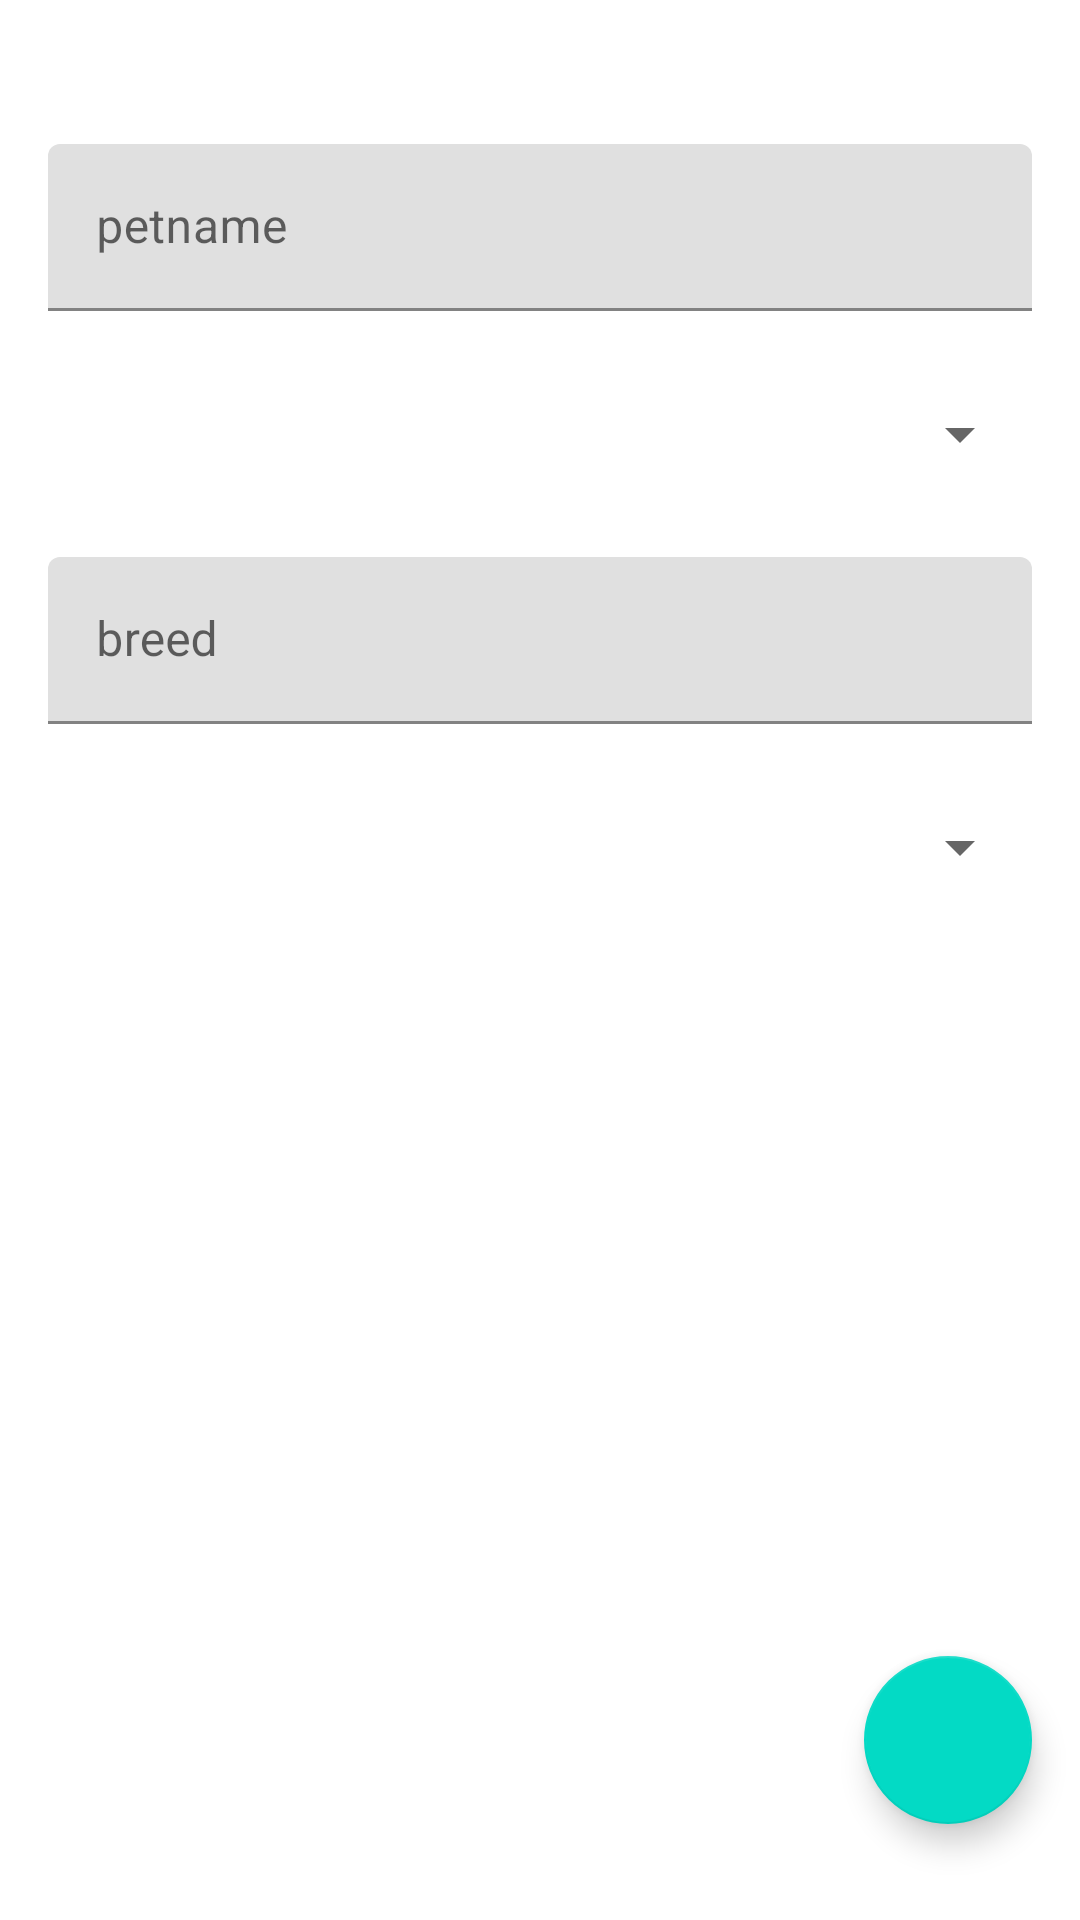

This screen was rendered from an Android layout file. Write that file and the resources it references.
<!-- AndroidManifest.xml: application theme Theme.MyPetStore -->
<!-- res/layout/activity_register_pet.xml -->
<?xml version="1.0" encoding="utf-8"?>
<androidx.constraintlayout.widget.ConstraintLayout xmlns:android="http://schemas.android.com/apk/res/android"
    xmlns:app="http://schemas.android.com/apk/res-auto"
    xmlns:tools="http://schemas.android.com/tools"
    android:layout_width="match_parent"
    android:layout_height="match_parent"
    tools:context=".AddEditPet">

    <com.google.android.material.textfield.TextInputLayout
        android:id="@+id/textInputLayout2"
        android:layout_width="match_parent"
        android:layout_height="wrap_content"
        android:layout_marginStart="16dp"
        android:layout_marginTop="32dp"
        android:layout_marginEnd="16dp"
        android:hint="@string/PET_NAME"
        app:layout_constraintEnd_toEndOf="parent"
        app:layout_constraintStart_toStartOf="parent"
        app:layout_constraintTop_toBottomOf="@+id/adding_progress">

        <com.google.android.material.textfield.TextInputEditText
            android:id="@+id/pet_name"
            android:layout_width="match_parent"
            android:layout_height="wrap_content" />

    </com.google.android.material.textfield.TextInputLayout>

    <Spinner
        android:id="@+id/spinner_typOfPet"
        android:layout_width="match_parent"
        android:layout_height="50sp"
        android:layout_marginStart="16dp"
        android:layout_marginTop="16dp"
        android:layout_marginEnd="16dp"
        app:layout_constraintEnd_toEndOf="parent"
        app:layout_constraintHorizontal_bias="0.0"
        app:layout_constraintStart_toStartOf="parent"
        app:layout_constraintTop_toBottomOf="@+id/textInputLayout2" />

    <com.google.android.material.textfield.TextInputLayout
        android:id="@+id/textField"
        android:layout_width="match_parent"
        android:layout_height="wrap_content"
        android:layout_marginStart="16dp"
        android:layout_marginTop="16dp"
        android:layout_marginEnd="16dp"
        android:hint="@string/PET_BREED"
        app:layout_constraintEnd_toEndOf="parent"
        app:layout_constraintStart_toStartOf="parent"
        app:layout_constraintTop_toBottomOf="@+id/spinner_typOfPet">

        <com.google.android.material.textfield.TextInputEditText
            android:id="@+id/pet_breed"
            android:layout_width="match_parent"
            android:layout_height="wrap_content" />
    </com.google.android.material.textfield.TextInputLayout>

    <Spinner
        android:id="@+id/spinner_pet_color"
        android:layout_width="match_parent"
        android:layout_height="50sp"
        android:layout_marginStart="16dp"
        android:layout_marginTop="16dp"
        android:layout_marginEnd="16dp"
        app:layout_constraintEnd_toEndOf="parent"
        app:layout_constraintStart_toStartOf="parent"
        app:layout_constraintTop_toBottomOf="@+id/textField" />

    <com.google.android.material.floatingactionbutton.FloatingActionButton
        android:id="@+id/add_pet_action"
        android:layout_width="wrap_content"
        android:layout_height="wrap_content"
        android:layout_marginEnd="16dp"
        android:layout_marginBottom="32dp"
        android:clickable="true"
        app:layout_constraintBottom_toBottomOf="parent"
        app:layout_constraintEnd_toEndOf="parent"
        app:srcCompat="@drawable/ic_save" />


    <ProgressBar
        android:id="@+id/adding_progress"
        style="?android:attr/progressBarStyleHorizontal"
        android:layout_width="match_parent"
        android:layout_height="wrap_content"
        android:indeterminate="true"
        android:progressTint="#1E88E5"
        android:secondaryProgressTint="#E53935"
        android:visibility="invisible"
        app:layout_constraintEnd_toEndOf="parent"
        app:layout_constraintStart_toStartOf="parent"
        app:layout_constraintTop_toTopOf="parent" />


</androidx.constraintlayout.widget.ConstraintLayout>
<!-- resources referenced by this layout -->
<resources>
  <string name="PET_BREED">breed</string>
  <string name="PET_NAME">petname</string>
  <style name="Theme.MyPetStore" parent="Theme.MaterialComponents.DayNight.DarkActionBar">
          
          <item name="colorPrimary">@color/purple_500</item>
          <item name="colorPrimaryVariant">@color/purple_700</item>
          <item name="colorOnPrimary">@color/white</item>
          
          <item name="colorSecondary">@color/teal_200</item>
          <item name="colorSecondaryVariant">@color/teal_700</item>
          <item name="colorOnSecondary">@color/black</item>
          
          <item name="android:statusBarColor" tools:targetApi="l">?attr/colorPrimaryVariant</item>
          
      </style>
  <!-- not gathered from this repository: default colours our renderer supplied (Android Studio template values) -->
  <color name="purple_500">#FF6200EE</color>
  <color name="purple_700">#FF3700B3</color>
  <color name="teal_200">#FF03DAC5</color>
  <color name="teal_700">#FF018786</color>
  <color name="black">#FF000000</color>
  <color name="white">#FFFFFFFF</color>
</resources>
